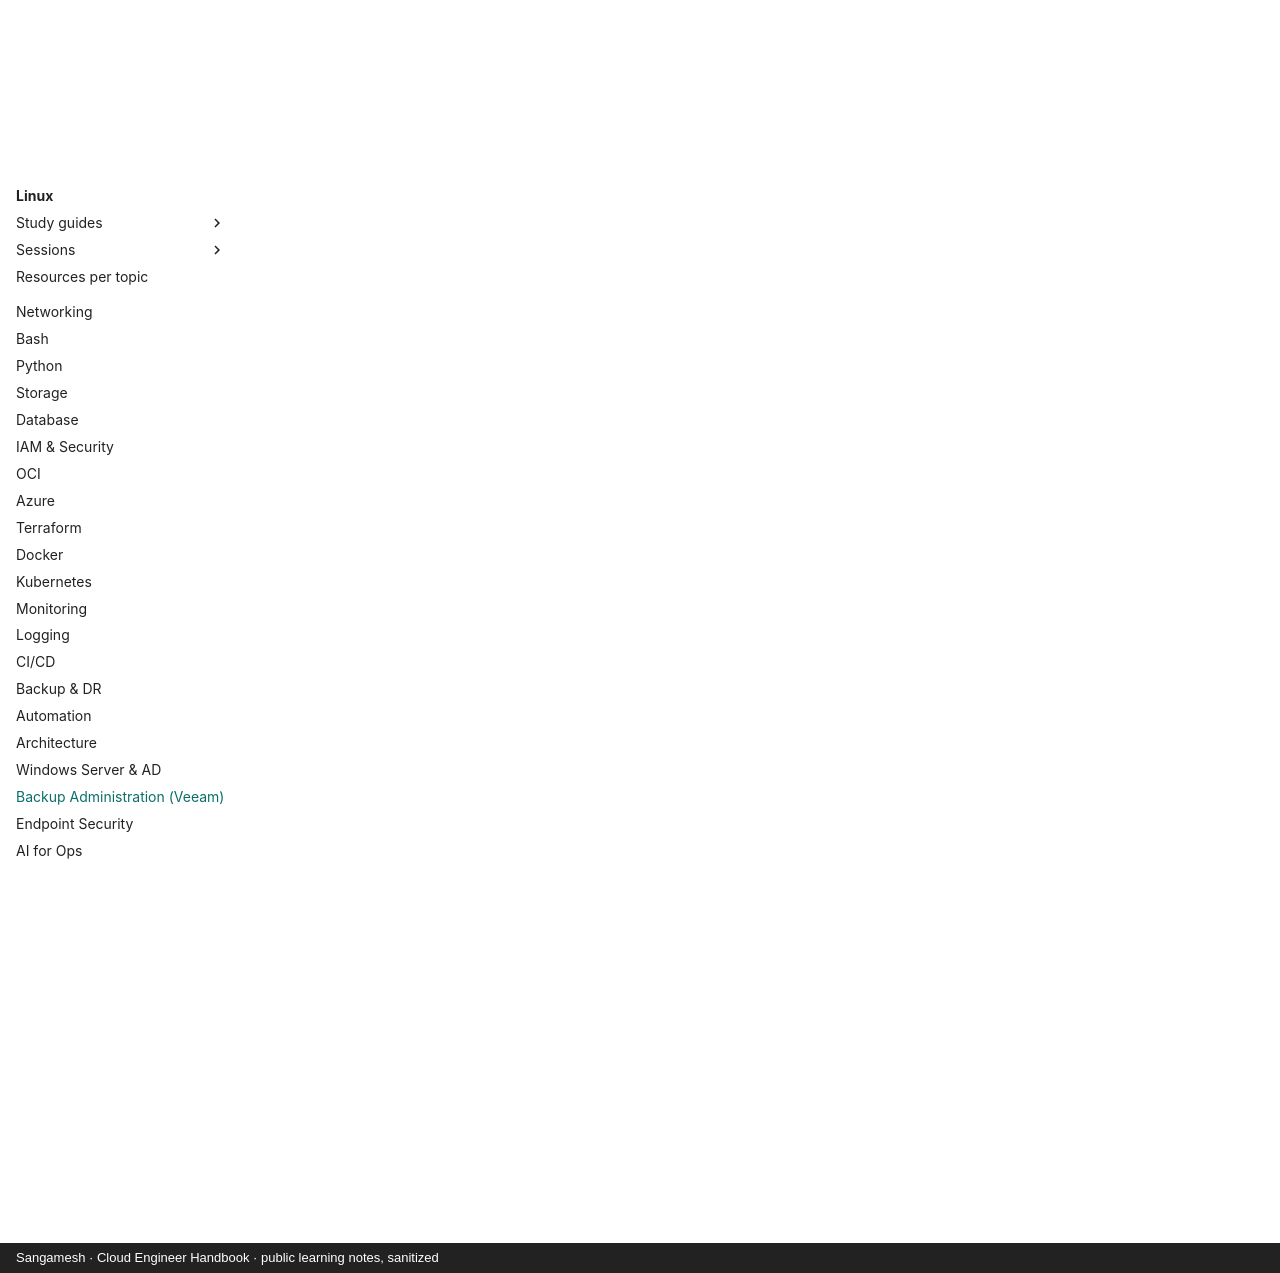

repository: sangameswaranm/Cloud-Engineer-Handbook · page: 20-Veeam/index.html · generator: mkdocs · copyright: Sangamesh · Cloud Engineer Handbook · public learning notes, sanitized

# Backup Administration (Veeam)

**Status:** Not Started · **Phase 5**

Architecture, jobs, restores, backup copy and replication, ransomware resilience (immutability, SureBackup).

## Certifications

- Veeam VMCE

## Learning resources

!!! info "How to use"
    Official docs are the source of truth. Video links open a YouTube search for that exact course or channel, so you always get the current version.

### :material-book-open-variant: Official documentation

- [Veeam Help Center](https://helpcenter.veeam.com/)

### :material-youtube: Video courses

- [Veeam Backup & Replication full tutorial](https://www.youtube.com/results?search_query=Veeam+Backup+and+Replication+full+tutorial)

## Study guides

Guides appear here as topics are completed, with real lab output, incidents (INC-XXX) and interview questions.

See the [Knowledge + Task Map](../KNOWLEDGE-MAP.md) for the full syllabus of this module.
